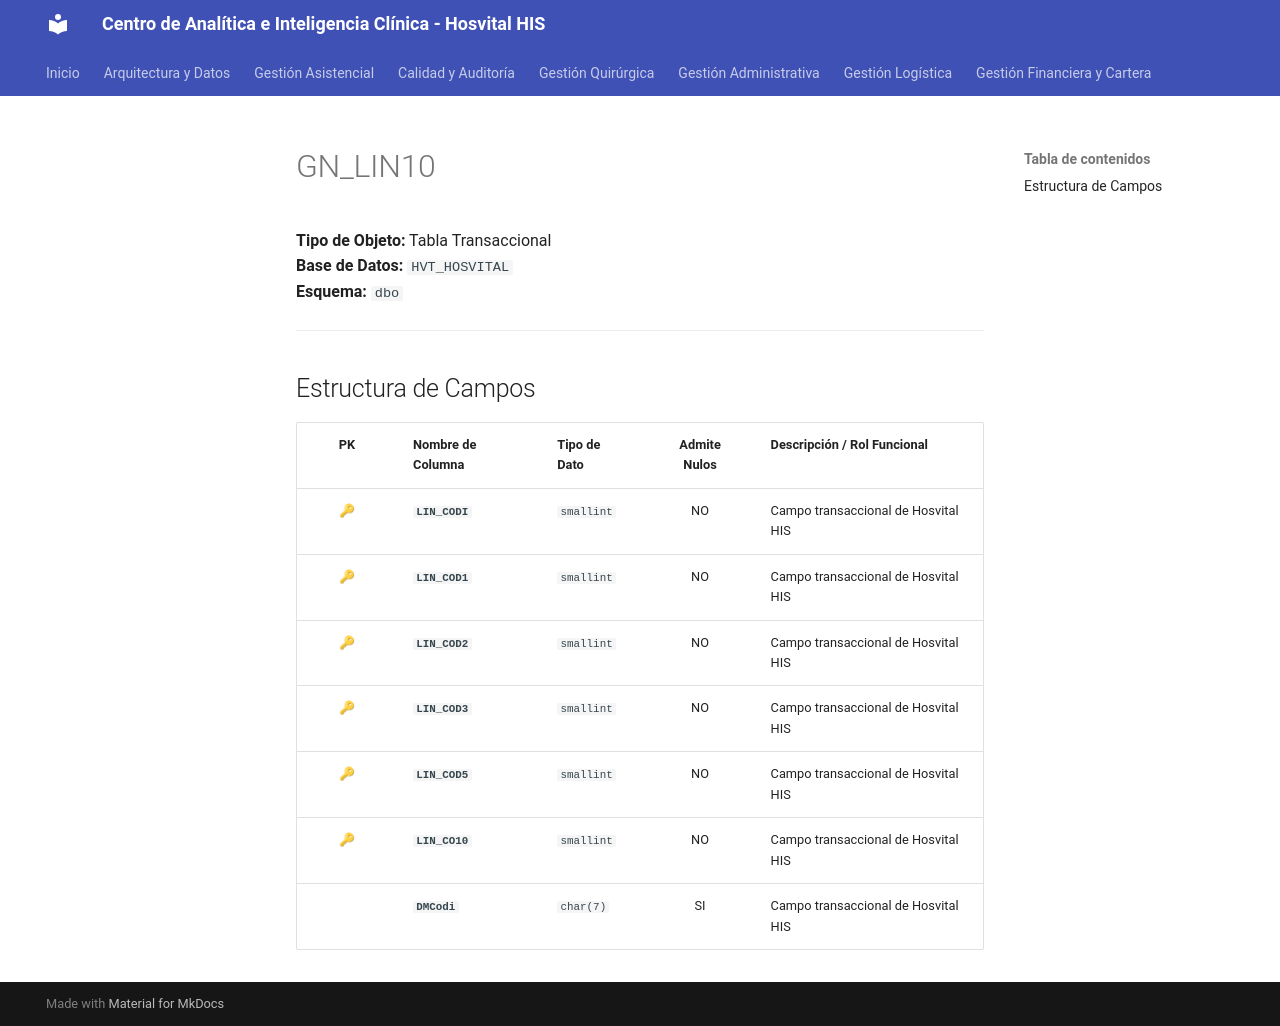

repository: SoporteSaludtech/superset-docs · page: diccionario-general/GN_LIN10/index.html · generator: mkdocs

# GN_LIN10

**Tipo de Objeto:** Tabla Transaccional  
**Base de Datos:** `HVT_HOSVITAL`  
**Esquema:** `dbo`

---

## Estructura de Campos

| PK | Nombre de Columna | Tipo de Dato | Admite Nulos | Descripción / Rol Funcional |
| :-: | :--- | :--- | :-: | :--- |
| 🔑 | **`LIN_CODI`** | `smallint` | NO | Campo transaccional de Hosvital HIS |
| 🔑 | **`LIN_COD1`** | `smallint` | NO | Campo transaccional de Hosvital HIS |
| 🔑 | **`LIN_COD2`** | `smallint` | NO | Campo transaccional de Hosvital HIS |
| 🔑 | **`LIN_COD3`** | `smallint` | NO | Campo transaccional de Hosvital HIS |
| 🔑 | **`LIN_COD5`** | `smallint` | NO | Campo transaccional de Hosvital HIS |
| 🔑 | **`LIN_CO10`** | `smallint` | NO | Campo transaccional de Hosvital HIS |
|  | **`DMCodi`** | `char(7)` | SI | Campo transaccional de Hosvital HIS |
